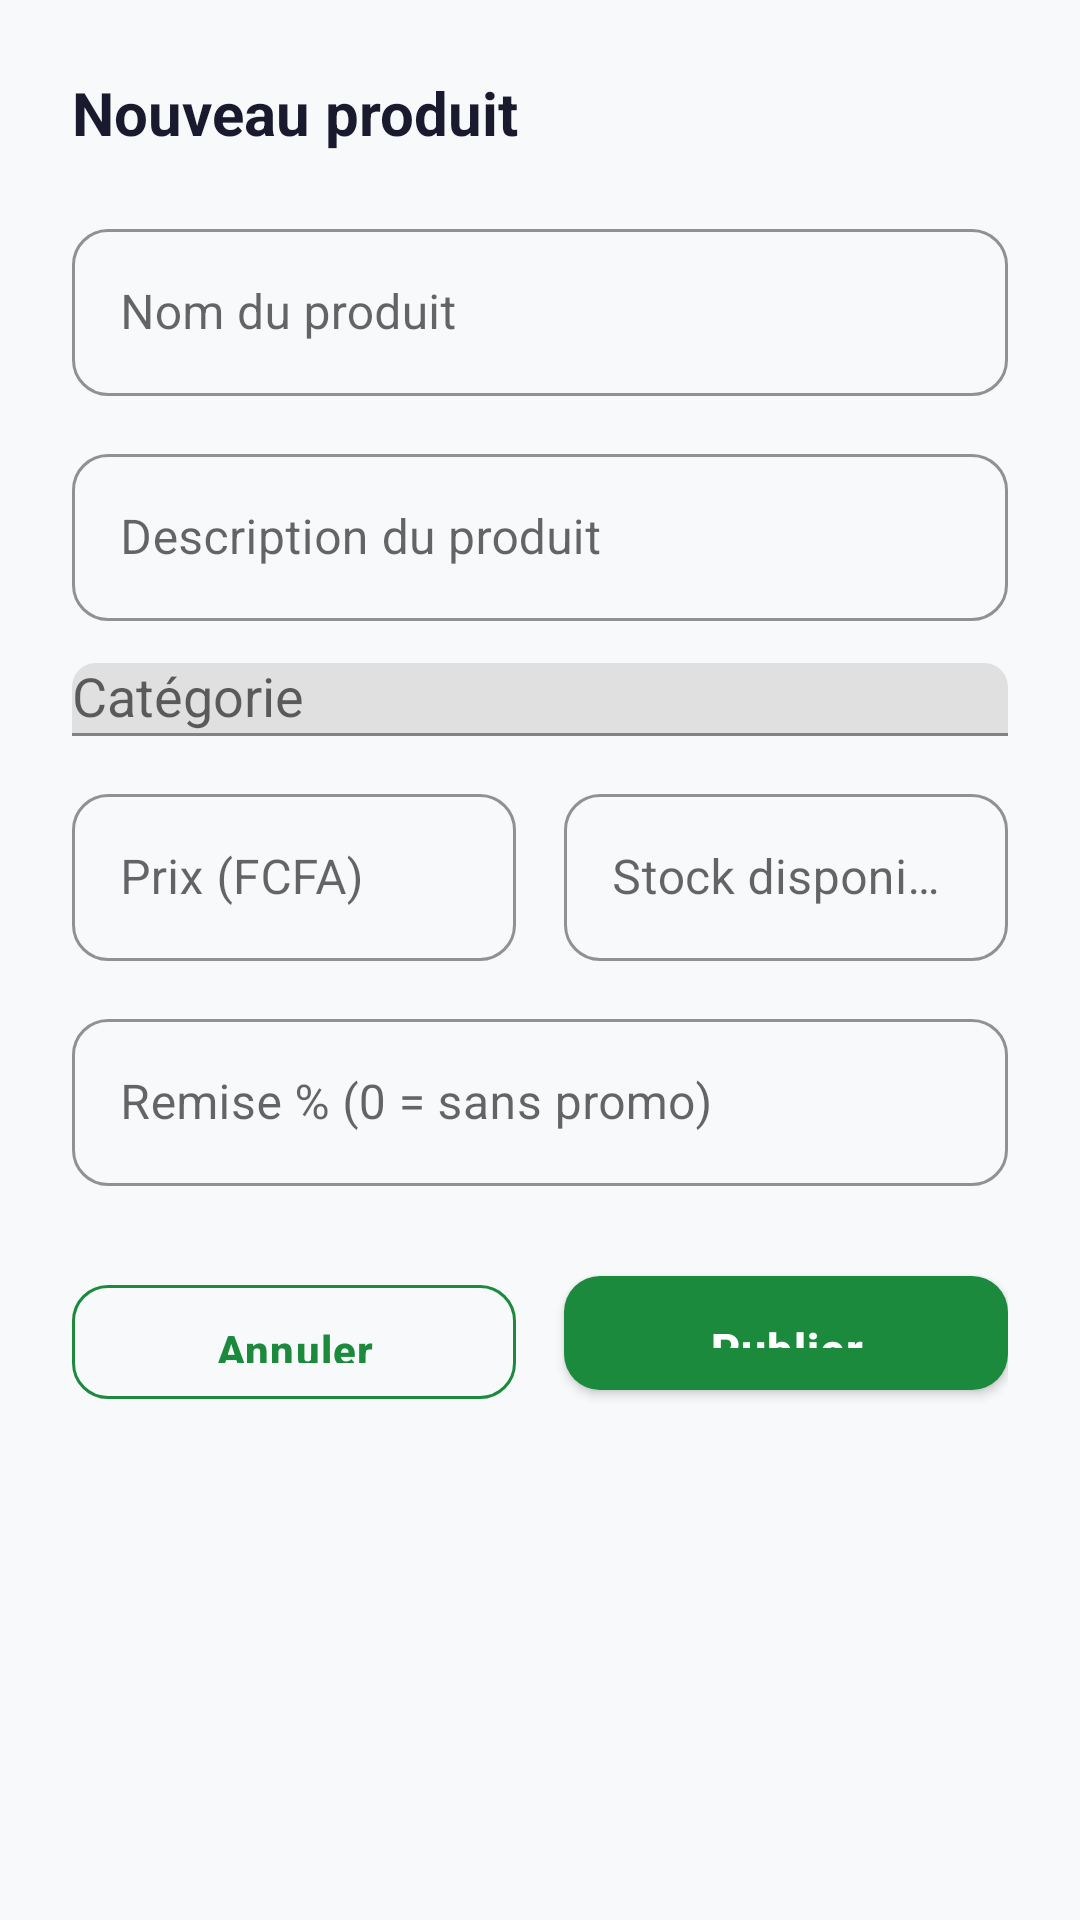

The Android layout XML behind this screen, and the referenced resources:
<!-- AndroidManifest.xml: application theme Theme.Obari -->
<!-- res/layout/dialog_ajouter_produit.xml -->
<?xml version="1.0" encoding="utf-8"?>
<ScrollView xmlns:android="http://schemas.android.com/apk/res/android"
    xmlns:app="http://schemas.android.com/apk/res-auto"
    android:layout_width="match_parent"
    android:layout_height="wrap_content">

    <LinearLayout
        android:layout_width="match_parent"
        android:layout_height="wrap_content"
        android:orientation="vertical"
        android:padding="24dp">

        <TextView
            android:layout_width="wrap_content"
            android:layout_height="wrap_content"
            android:text="@string/titre_ajouter_produit"
            android:textColor="@color/text_primary"
            android:textSize="20sp"
            android:textStyle="bold"
            android:layout_marginBottom="20dp"/>

        <com.google.android.material.textfield.TextInputLayout
            style="@style/ObariTextInput"
            android:layout_width="match_parent"
            android:layout_height="wrap_content"
            android:layout_marginBottom="14dp"
            android:hint="@string/hint_nom_produit">
            <com.google.android.material.textfield.TextInputEditText
                android:id="@+id/et_nom_produit"
                android:layout_width="match_parent"
                android:layout_height="wrap_content"
                android:inputType="text" android:maxLines="1"/>
        </com.google.android.material.textfield.TextInputLayout>

        <com.google.android.material.textfield.TextInputLayout
            style="@style/ObariTextInput"
            android:layout_width="match_parent"
            android:layout_height="wrap_content"
            android:layout_marginBottom="14dp"
            android:hint="@string/hint_description_produit">
            <com.google.android.material.textfield.TextInputEditText
                android:id="@+id/et_description_produit"
                android:layout_width="match_parent"
                android:layout_height="wrap_content"
                android:inputType="textMultiLine" android:maxLines="3"/>
        </com.google.android.material.textfield.TextInputLayout>

        <com.google.android.material.textfield.TextInputLayout
            style="Widget.MaterialComponents.TextInputLayout.OutlinedBox.ExposedDropdownMenu"
            android:layout_width="match_parent"
            android:layout_height="wrap_content"
            android:layout_marginBottom="14dp"
            android:hint="@string/hint_categorie_produit">
            <AutoCompleteTextView
                android:id="@+id/et_categorie"
                android:layout_width="match_parent"
                android:layout_height="wrap_content"
                android:inputType="none"/>
        </com.google.android.material.textfield.TextInputLayout>

        
        <LinearLayout
            android:layout_width="match_parent"
            android:layout_height="wrap_content"
            android:orientation="horizontal">

            <com.google.android.material.textfield.TextInputLayout
                style="@style/ObariTextInput"
                android:layout_width="0dp"
                android:layout_height="wrap_content"
                android:layout_weight="1"
                android:layout_marginRight="8dp"
                android:layout_marginBottom="14dp"
                android:hint="@string/hint_prix_produit">
                <com.google.android.material.textfield.TextInputEditText
                    android:id="@+id/et_prix_produit"
                    android:layout_width="match_parent"
                    android:layout_height="wrap_content"
                    android:inputType="numberDecimal" android:maxLines="1"/>
            </com.google.android.material.textfield.TextInputLayout>

            <com.google.android.material.textfield.TextInputLayout
                style="@style/ObariTextInput"
                android:layout_width="0dp"
                android:layout_height="wrap_content"
                android:layout_weight="1"
                android:layout_marginLeft="8dp"
                android:layout_marginBottom="14dp"
                android:hint="@string/hint_stock_produit">
                <com.google.android.material.textfield.TextInputEditText
                    android:id="@+id/et_stock_produit"
                    android:layout_width="match_parent"
                    android:layout_height="wrap_content"
                    android:inputType="number" android:maxLines="1"/>
            </com.google.android.material.textfield.TextInputLayout>
        </LinearLayout>

        <com.google.android.material.textfield.TextInputLayout
            style="@style/ObariTextInput"
            android:layout_width="match_parent"
            android:layout_height="wrap_content"
            android:layout_marginBottom="24dp"
            android:hint="@string/hint_promo_produit">
            <com.google.android.material.textfield.TextInputEditText
                android:id="@+id/et_promo_produit"
                android:layout_width="match_parent"
                android:layout_height="wrap_content"
                android:inputType="number" android:maxLines="1"/>
        </com.google.android.material.textfield.TextInputLayout>

        
        <LinearLayout
            android:layout_width="match_parent"
            android:layout_height="wrap_content"
            android:orientation="horizontal">

            <Button
                android:id="@+id/btn_annuler"
                style="@style/ObariButtonOutlined"
                android:layout_width="0dp"
                android:layout_height="50dp"
                android:layout_weight="1"
                android:layout_marginRight="8dp"
                android:text="@string/btn_annuler"/>

            <Button
                android:id="@+id/btn_publier"
                style="@style/ObariButton"
                android:layout_width="0dp"
                android:layout_height="50dp"
                android:layout_weight="1"
                android:layout_marginLeft="8dp"
                android:text="@string/btn_ajouter_produit"/>
        </LinearLayout>

    </LinearLayout>
</ScrollView>
<!-- resources referenced by this layout -->
<resources>
  <color name="text_primary">#1A1A2E</color>
  <string name="btn_ajouter_produit">Publier</string>
  <string name="btn_annuler">Annuler</string>
  <string name="hint_categorie_produit">Catégorie</string>
  <string name="hint_description_produit">Description du produit</string>
  <string name="hint_nom_produit">Nom du produit</string>
  <string name="hint_prix_produit">Prix (FCFA)</string>
  <string name="hint_promo_produit">Remise % (0 = sans promo)</string>
  <string name="hint_stock_produit">Stock disponible</string>
  <string name="titre_ajouter_produit">Nouveau produit</string>
  <style name="ObariButton" parent="Widget.MaterialComponents.Button">
          <item name="cornerRadius">12dp</item>
          <item name="android:paddingTop">14dp</item>
          <item name="android:paddingBottom">14dp</item>
          <item name="android:textAllCaps">false</item>
          <item name="android:letterSpacing">0.03</item>
          <item name="android:textSize">15sp</item>
          <item name="android:textStyle">bold</item>
      </style>
  <style name="ObariButtonOutlined" parent="Widget.MaterialComponents.Button.OutlinedButton">
          <item name="cornerRadius">12dp</item>
          <item name="android:paddingTop">12dp</item>
          <item name="android:paddingBottom">12dp</item>
          <item name="android:textAllCaps">false</item>
          <item name="android:textSize">14sp</item>
          <item name="strokeColor">@color/primary</item>
          <item name="android:textColor">@color/primary</item>
      </style>
  <style name="ObariTextInput" parent="Widget.MaterialComponents.TextInputLayout.OutlinedBox">
          <item name="boxCornerRadiusTopStart">12dp</item>
          <item name="boxCornerRadiusTopEnd">12dp</item>
          <item name="boxCornerRadiusBottomStart">12dp</item>
          <item name="boxCornerRadiusBottomEnd">12dp</item>
          <item name="boxStrokeColor">@color/primary</item>
          <item name="hintTextColor">@color/primary</item>
      </style>
  <style name="Theme.Obari" parent="Theme.MaterialComponents.Light.NoActionBar">
          <item name="colorPrimary">@color/primary</item>
          <item name="colorPrimaryDark">@color/primary_dark</item>
          <item name="colorPrimaryVariant">@color/primary_dark</item>
          <item name="colorOnPrimary">@color/text_on_primary</item>
          <item name="colorSecondary">@color/accent</item>
          <item name="colorOnSecondary">@color/text_on_accent</item>
          <item name="android:statusBarColor">@color/statusBarColor</item>
          <item name="android:windowBackground">@color/background</item>
          <item name="materialButtonStyle">@style/ObariButton</item>
          <item name="shapeAppearanceSmallComponent">@style/ShapeSmall</item>
          <item name="shapeAppearanceMediumComponent">@style/ShapeMedium</item>
      </style>
  <color name="primary">#1B8A3C</color>
  <color name="primary_dark">#0F5C26</color>
  <color name="text_on_primary">#FFFFFF</color>
  <color name="accent">#FF6F00</color>
  <color name="text_on_accent">#FFFFFF</color>
  <color name="statusBarColor">#0F5C26</color>
  <color name="background">#F8F9FA</color>
  <style name="ShapeSmall" parent="ShapeAppearance.MaterialComponents.SmallComponent">
          <item name="cornerFamily">rounded</item>
          <item name="cornerSize">8dp</item>
      </style>
  <style name="ShapeMedium" parent="ShapeAppearance.MaterialComponents.MediumComponent">
          <item name="cornerFamily">rounded</item>
          <item name="cornerSize">16dp</item>
      </style>
</resources>
